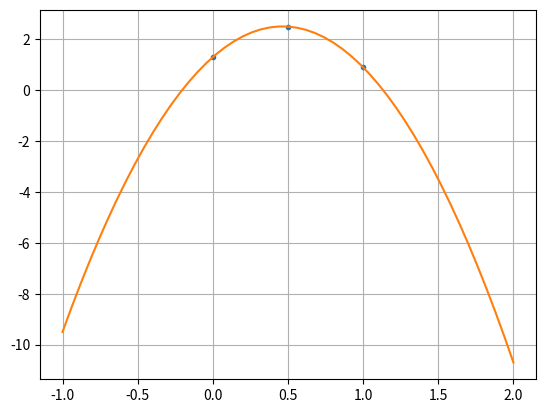

Write Python code to recreate this figure.
import matplotlib.pyplot as plt
import numpy as np 
x = [0.0, 0.5, 1.0]
y = [1.3, 2.5, 0.9]

def P(x): return  -5.6*x**2 + 5.2*x + 1.3

xnew = np.linspace(-1, 2, num=51)
print (xnew)
plt.plot(x, y, '.', xnew, P(xnew),'-', )
plt.grid()
plt.show()

print ('P(0.5)=', P(0.5))
